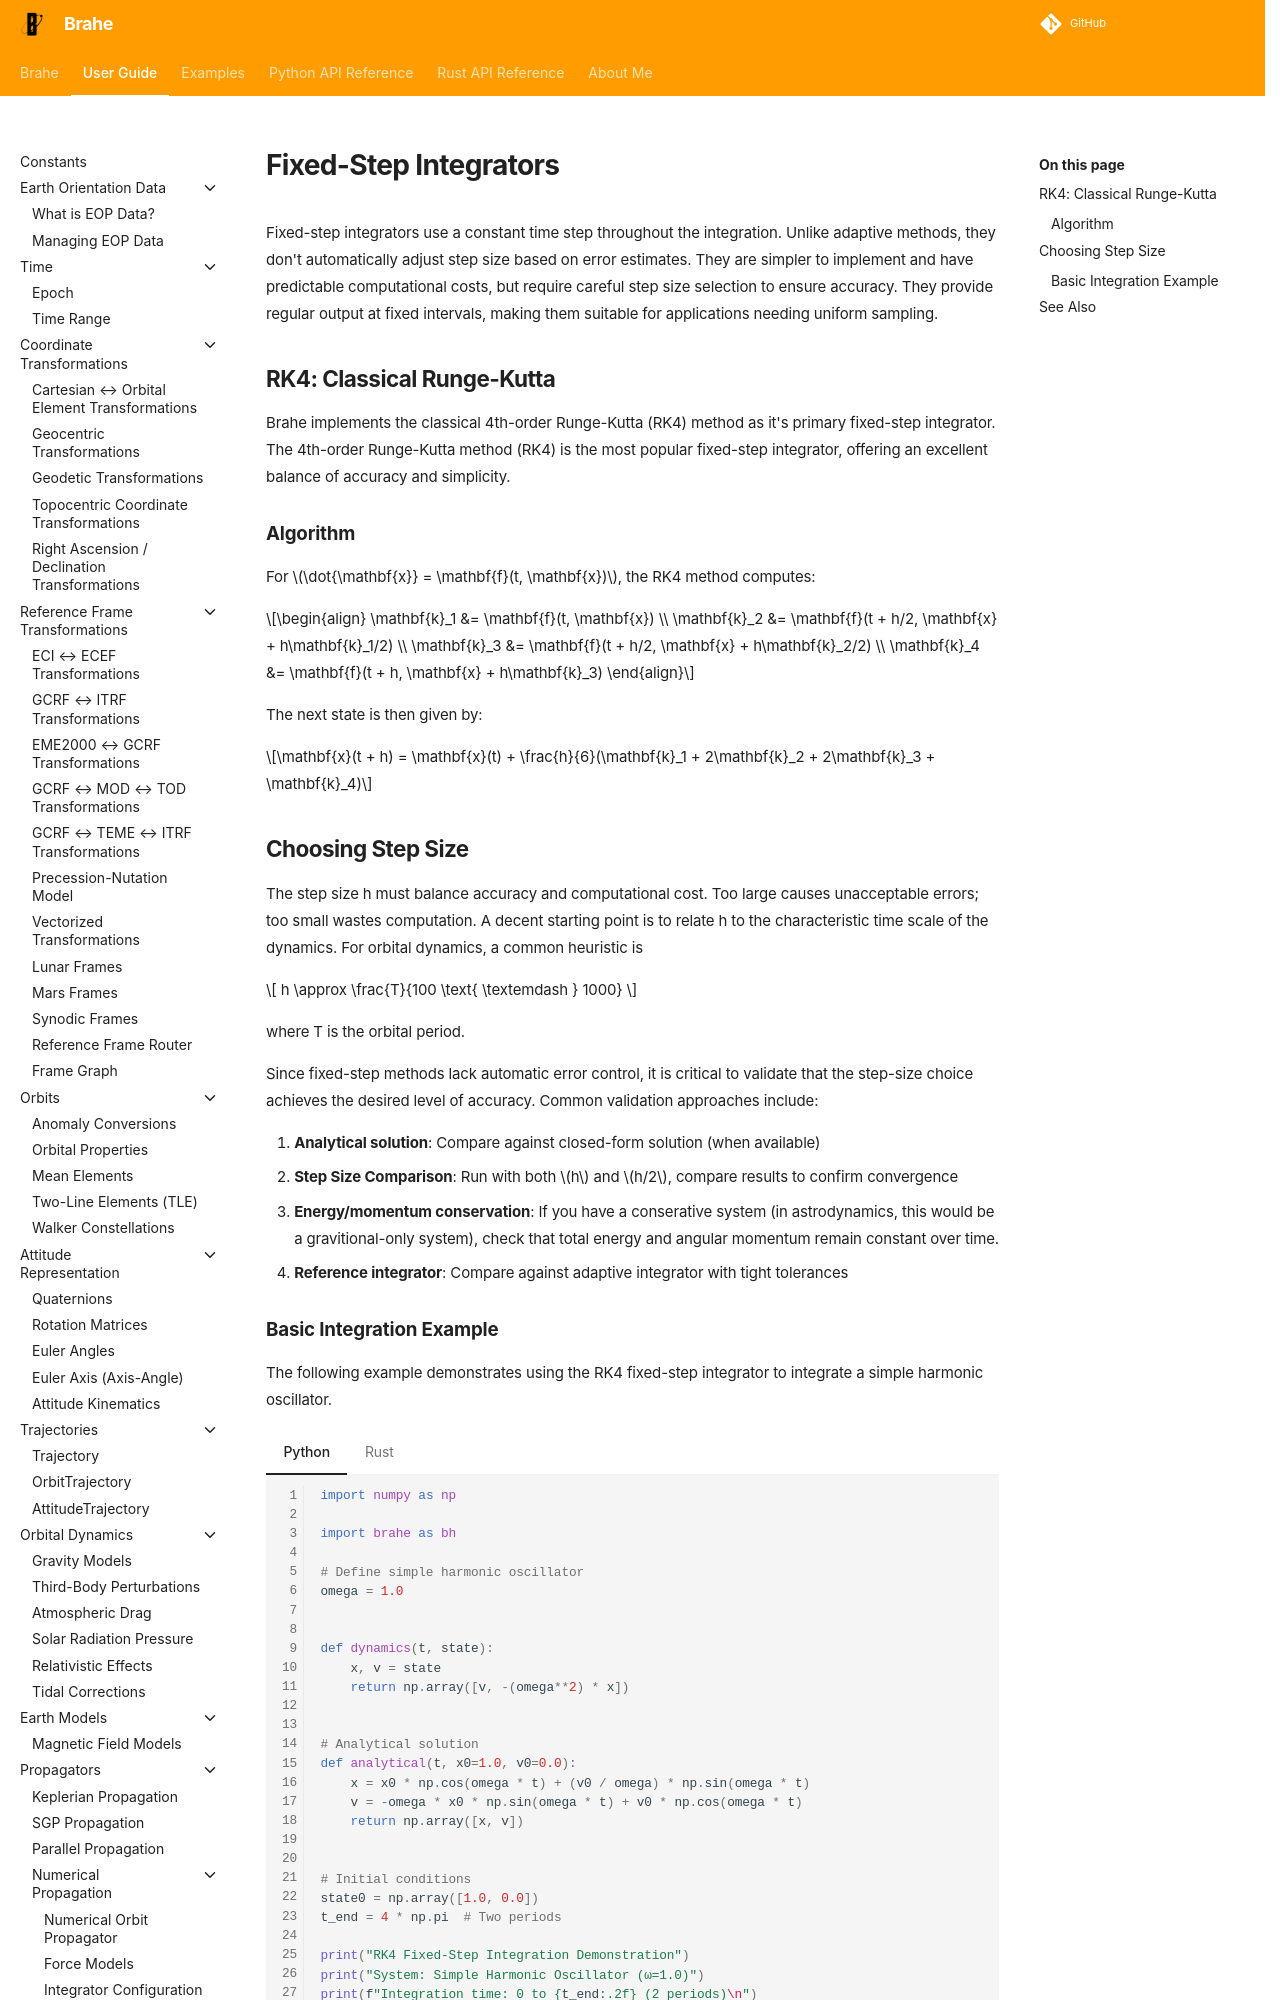

repository: duncaneddy/brahe · page: latest/learn/integrators/fixed_step.html · generator: mkdocs

# Fixed-Step Integrators

Fixed-step integrators use a constant time step throughout the integration. Unlike adaptive methods, they don't automatically adjust step size based on error estimates. They are simpler to implement and have predictable computational costs, but require careful step size selection to ensure accuracy. They provide regular output at fixed intervals, making them suitable for applications needing uniform sampling.

## RK4: Classical Runge-Kutta

Brahe implements the classical 4th-order Runge-Kutta (RK4) method as it's primary fixed-step integrator. The 4th-order Runge-Kutta method (RK4) is the most popular fixed-step integrator, offering an excellent balance of accuracy and simplicity.

### Algorithm

For $\dot{\mathbf{x}} = \mathbf{f}(t, \mathbf{x})$, the RK4 method computes:

$$\begin{align}
\mathbf{k}_1 &= \mathbf{f}(t, \mathbf{x}) \\
\mathbf{k}_2 &= \mathbf{f}(t + h/2, \mathbf{x} + h\mathbf{k}_1/2) \\
\mathbf{k}_3 &= \mathbf{f}(t + h/2, \mathbf{x} + h\mathbf{k}_2/2) \\
\mathbf{k}_4 &= \mathbf{f}(t + h, \mathbf{x} + h\mathbf{k}_3)
\end{align}$$

The next state is then given by:

$$\mathbf{x}(t + h) = \mathbf{x}(t) + \frac{h}{6}(\mathbf{k}_1 + 2\mathbf{k}_2 + 2\mathbf{k}_3 + \mathbf{k}_4)$$
